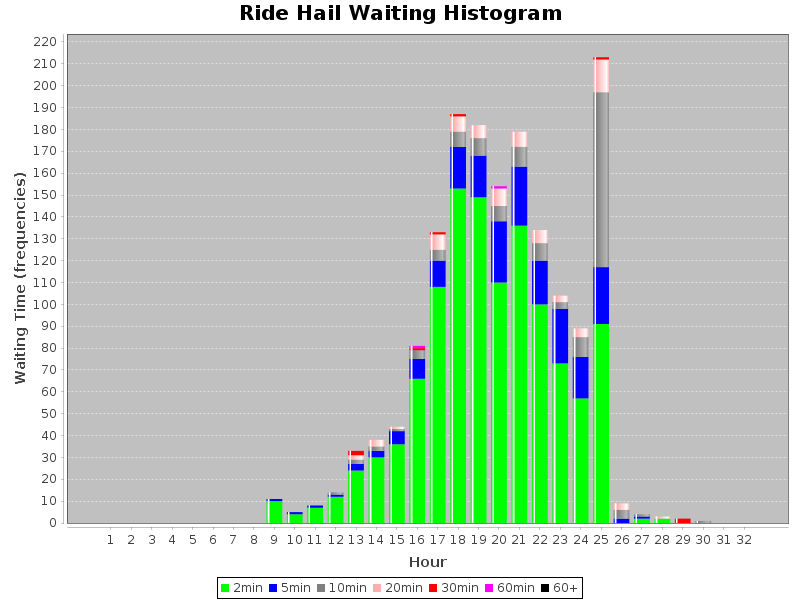

The table this chart was drawn from, first rows:
WaitingTime, Hour, Count
2.0, 1, 0
2.0, 2, 0
2.0, 3, 0
2.0, 4, 0
2.0, 5, 0
2.0, 6, 0
2.0, 7, 0
2.0, 8, 0
2.0, 9, 10
2.0, 10, 4
2.0, 11, 7
2.0, 12, 12
2.0, 13, 24
2.0, 14, 30
2.0, 15, 36
2.0, 16, 66
2.0, 17, 108
2.0, 18, 153
2.0, 19, 149
2.0, 20, 110
2.0, 21, 136
2.0, 22, 100
2.0, 23, 73
2.0, 24, 57
2.0, 25, 91
2.0, 26, 0
2.0, 27, 2
2.0, 28, 2
2.0, 29, 0
2.0, 30, 0
2.0, 31, 0
5.0, 1, 0
5.0, 2, 0
5.0, 3, 0
5.0, 4, 0
5.0, 5, 0
5.0, 6, 0
5.0, 7, 0
5.0, 8, 0
5.0, 9, 1
5.0, 10, 1
5.0, 11, 1
5.0, 12, 1
5.0, 13, 3
5.0, 14, 3
5.0, 15, 6
5.0, 16, 9
5.0, 17, 12
5.0, 18, 19
5.0, 19, 19
5.0, 20, 28
5.0, 21, 27
5.0, 22, 20
5.0, 23, 25
5.0, 24, 19
5.0, 25, 26
5.0, 26, 2
5.0, 27, 1
5.0, 28, 0
5.0, 29, 0
... 157 more rows
